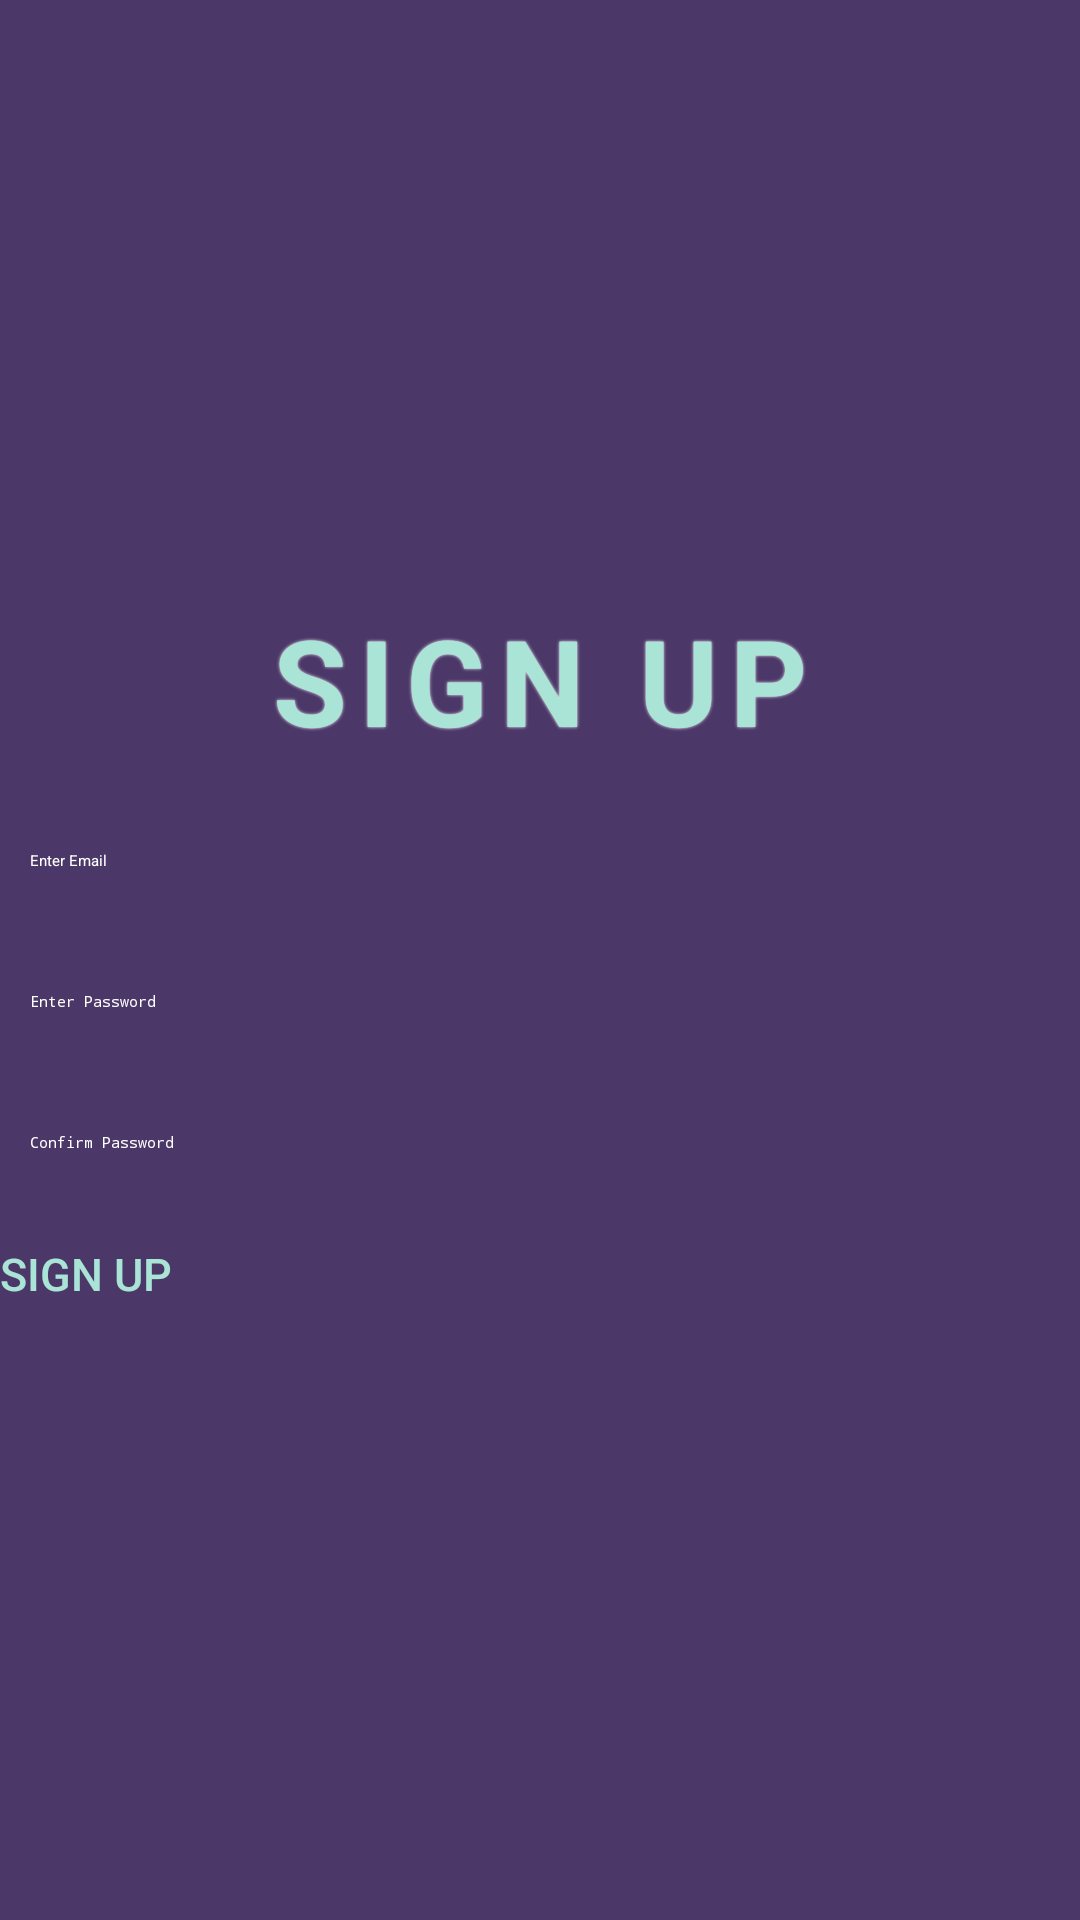

Reconstruct the res/layout file that produces this screen, plus the resources it refers to.
<!-- AndroidManifest.xml: application theme Theme.GoTravel -->
<!-- res/layout/fragment_sign_up.xml -->
<?xml version="1.0" encoding="utf-8"?>
<LinearLayout xmlns:android="http://schemas.android.com/apk/res/android"
    xmlns:app="http://schemas.android.com/apk/res-auto"
    xmlns:tools="http://schemas.android.com/tools"
    android:layout_width="match_parent"
    android:layout_height="match_parent"
    android:id="@+id/signUpfragment"
    android:background="#4B3869"
    android:orientation="vertical">
    <TextView
        android:layout_width="match_parent"
        android:layout_height="wrap_content"
        android:text="SIGN UP"
        android:layout_marginTop="200dp"
        android:textAlignment="center"
        android:gravity="center_horizontal"
        android:shadowColor="@color/white"
        android:letterSpacing="0.1"
        android:shadowRadius="2"
        android:textSize="40dp"
        android:textStyle="bold"
        android:textColor="#A9E4D7"/>
    <EditText
        android:id="@+id/email"
        android:layout_width="match_parent"
        android:layout_height="wrap_content"
        android:hint="Enter Email"
        android:backgroundTint="@color/white"
        android:textColor="@color/white"
        android:layout_marginTop="20dp"
        android:padding="10dp"
        />
    <EditText
        android:id="@+id/password"
        android:layout_width="match_parent"
        android:layout_height="wrap_content"
        android:hint="Enter Password"
        android:inputType="textPassword"
        android:padding="10dp"
        android:backgroundTint="@color/white"
        android:textColor="@color/white"
        android:layout_marginTop="20dp"
        />
    <EditText
        android:id="@+id/cpassword"
        android:layout_width="match_parent"
        android:layout_height="wrap_content"
        android:hint="Confirm Password"
        android:inputType="textPassword"
        android:padding="10dp"
        android:backgroundTint="@color/white"
        android:textColor="@color/white"
        android:layout_marginTop="20dp"
        />

    <Button
        android:id="@+id/f_signUp_button"
        android:theme="@style/FormButton"
        android:layout_width="match_parent"
        android:layout_height="wrap_content"
        android:layout_marginTop="20dp"
        android:text="SIGN UP"
        android:textAppearance="@style/TextAppearance.MaterialComponents.Button"
        android:textSize="15sp"
        android:textColor="#A9E4D7"
        app:backgroundTint="#664E88"
        />


</LinearLayout>
<!-- resources referenced by this layout -->
<resources>

  <!-- not gathered from this repository: default colours our renderer supplied (Android Studio template values) -->
  <color name="white">#FFFFFFFF</color>
</resources>
